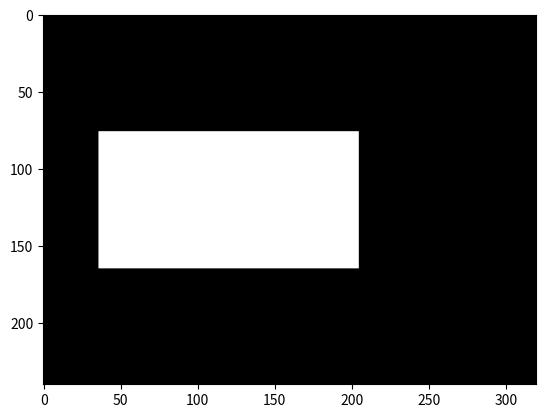

Write the Python code that produced this figure.
from matplotlib import pyplot as plt
import numpy as np
import math

myImage = np.zeros((240,320))

# This code is exactly the same as the the code from our JS and C++ examples
TWO_PI = 3.14159 * 2
segments = 600
spacing = TWO_PI * 2 / segments
sizex = 45
sizey = 85
centre = 120

for i in range(240):
    for j in range(320):
        if abs(centre-i) < sizex and abs(centre-j) < sizey:
            myImage[i,j]=1

plt.imshow(myImage, clim=(0,1),cmap="gray")
plt.show()